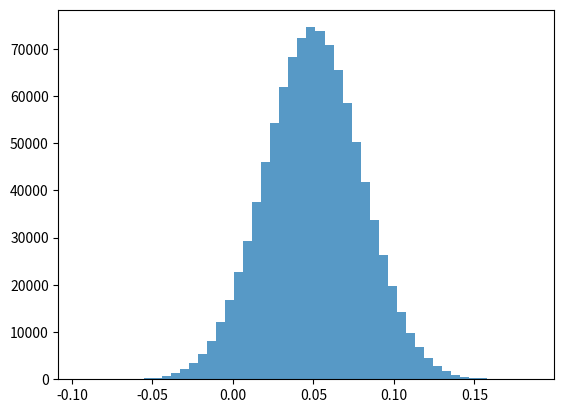

Python code for this plot:
import numpy as np
import matplotlib.pyplot as plt
from scipy.stats import norm

def VaR(r, confidence, principal = 1):
    # This function returns the left tail value and displays a histogram
    # r = a vector of stock returns
    # principal = investment initial value
    alpha = 1 - confidence
    VaRThreshold = np.percentile(r, alpha * 100)
    out = principal * abs(VaRThreshold)
    # out = principal * positively stated value of r at the 1-alpha percentile
    return out

# Partial demonstration
def percent_var(r, confidence):
    # This function returns the left tail value and displays a histogram
    # r = a vector of stock percent returns
    # out = positively stated value of r at the 1-alpha percentile
    

    plt.hist(r, bins=50, alpha=0.75)
    plt.show()
    alpha = 1 - confidence
    out = np.percentile(r, alpha * 100)  # Calculate the percentile
    return abs(out)  # Return the absolute value of the calculated percentile

# Example tools: percentile
returns = np.random.normal(0, 1, 10000)
print(np.percentile(returns, 97.72))

# Unit test
r = np.random.normal(0.05, 0.03, 1000000)
probability2SD = norm.cdf(2)  # Probability under normal curve within 2 standard deviations

my_confidence = probability2SD
my_percent_var = percent_var(r, my_confidence )
print(np.round(my_percent_var, 2) == 0.01)
